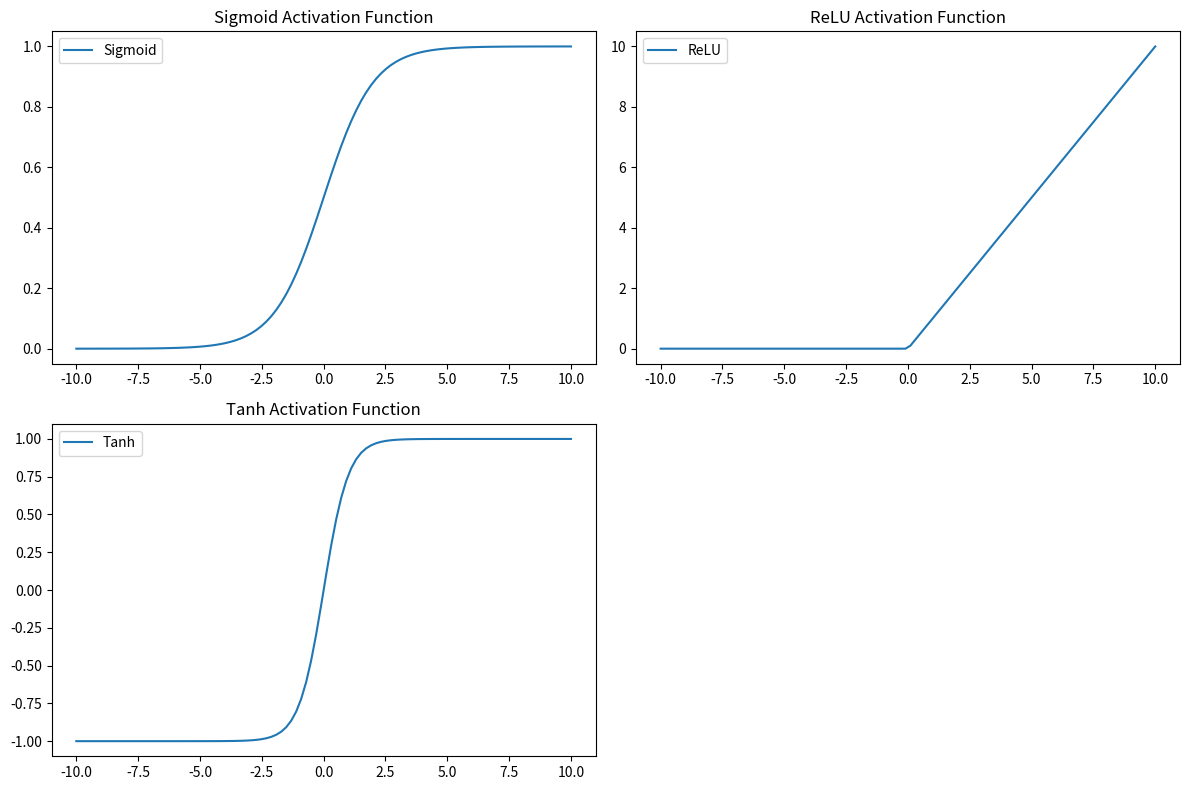

Write Python code to recreate this figure.
import numpy as np
import matplotlib.pyplot as plt

# Define activation functions
def sigmoid(x):
    return 1 / (1 + np.exp(-x))

def relu(x):
    return np.maximum(0, x)

def tanh(x):
    return np.tanh(x)

#mainBody
x = np.linspace(-10, 10, 100)

# Plot activation functions
plt.figure(figsize=(12, 8))

plt.subplot(2, 2, 1)
plt.plot(x, sigmoid(x), label='Sigmoid')
plt.title('Sigmoid Activation Function')
plt.legend()

plt.subplot(2, 2, 2)
plt.plot(x, relu(x), label='ReLU')
plt.title('ReLU Activation Function')
plt.legend()

plt.subplot(2, 2, 3)
plt.plot(x, tanh(x), label='Tanh')
plt.title('Tanh Activation Function')
plt.legend()
plt.tight_layout()
plt.show()
